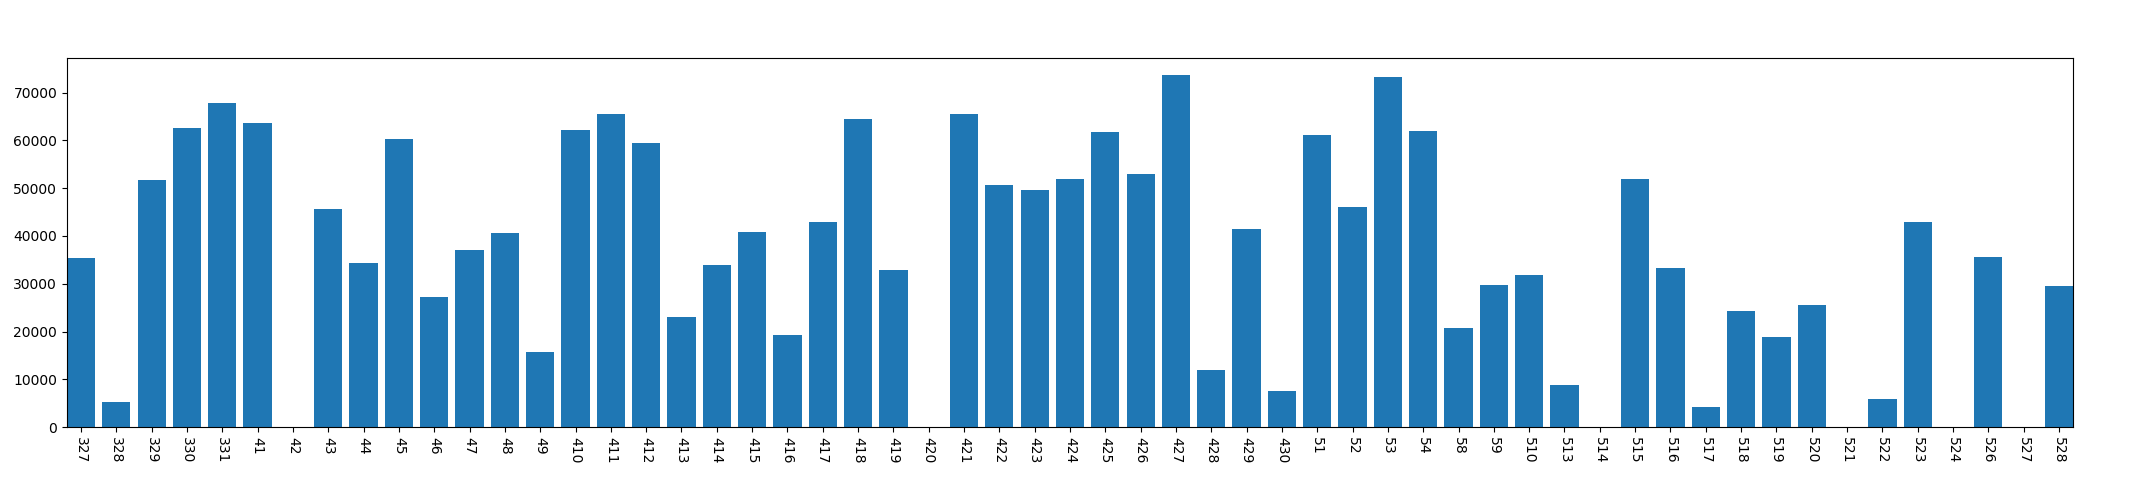

The table this chart was drawn from, first rows:
, year, mon, day, phonelock_time
0, 2013, 3, 27, 35488
1, 2013, 3, 28, 5168
2, 2013, 3, 29, 51727
3, 2013, 3, 30, 62588
4, 2013, 3, 31, 67891
5, 2013, 4, 1, 63734
6, 2013, 4, 2, 0
7, 2013, 4, 3, 45712
8, 2013, 4, 4, 34392
9, 2013, 4, 5, 60328
10, 2013, 4, 6, 27289
11, 2013, 4, 7, 37005
12, 2013, 4, 8, 40547
13, 2013, 4, 9, 15823
14, 2013, 4, 10, 62165
15, 2013, 4, 11, 65483
16, 2013, 4, 12, 59421
17, 2013, 4, 13, 23120
18, 2013, 4, 14, 33903
19, 2013, 4, 15, 40912
20, 2013, 4, 16, 19385
21, 2013, 4, 17, 42852
22, 2013, 4, 18, 64547
23, 2013, 4, 19, 32940
24, 2013, 4, 20, 0
25, 2013, 4, 21, 65512
26, 2013, 4, 22, 50737
27, 2013, 4, 23, 49618
28, 2013, 4, 24, 52022
29, 2013, 4, 25, 61808
30, 2013, 4, 26, 53055
31, 2013, 4, 27, 73635
32, 2013, 4, 28, 11976
33, 2013, 4, 29, 41457
34, 2013, 4, 30, 7567
35, 2013, 5, 1, 61216
36, 2013, 5, 2, 46059
37, 2013, 5, 3, 73199
38, 2013, 5, 4, 61886
39, 2013, 5, 8, 20808
40, 2013, 5, 9, 29747
41, 2013, 5, 10, 31860
42, 2013, 5, 13, 8889
43, 2013, 5, 14, 0
44, 2013, 5, 15, 51936
45, 2013, 5, 16, 33362
46, 2013, 5, 17, 4243
47, 2013, 5, 18, 24227
48, 2013, 5, 19, 18962
49, 2013, 5, 20, 25570
50, 2013, 5, 21, 0
51, 2013, 5, 22, 5956
52, 2013, 5, 23, 43007
53, 2013, 5, 24, 0
54, 2013, 5, 26, 35563
55, 2013, 5, 27, 0
56, 2013, 5, 28, 29593
